Labelled photos from "Train", an image-classification folder in AmbiTyga/Bio-VI-BERT. The possible labels are: Ascaris lumbricoides, Cryptosporidium sp, Cyclospora cayetanensis, Dibothriocephalus latus, Echinococcus granulosus, Entamoeba histolytica, Enterobius vermicularis, Giardia duodenalis, Hymenolepis spp, Plasmodium falciparum, Plasmodium knowlesi, Plasmodium malariae, Plasmodium ovale, Plasmodium vivax, Sarcocystis sp, Trichuris trichuria.

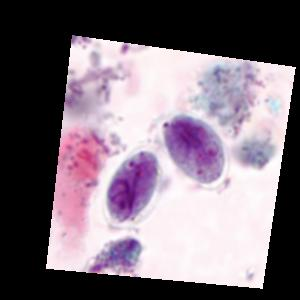
Label: Giardia duodenalis

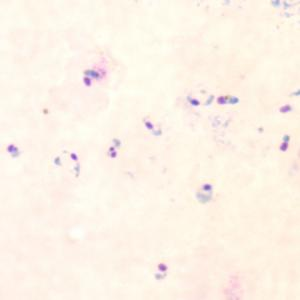
Label: Plasmodium falciparum

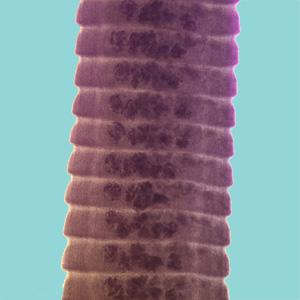
Label: Hymenolepis spp

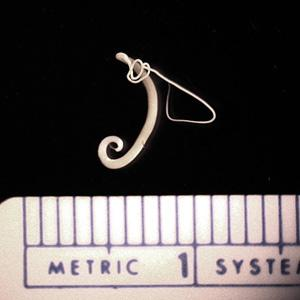
Label: Trichuris trichuria

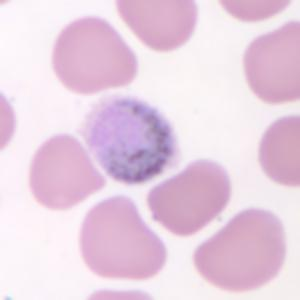
Label: Plasmodium ovale

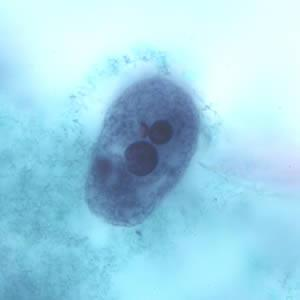
Label: Entamoeba histolytica
